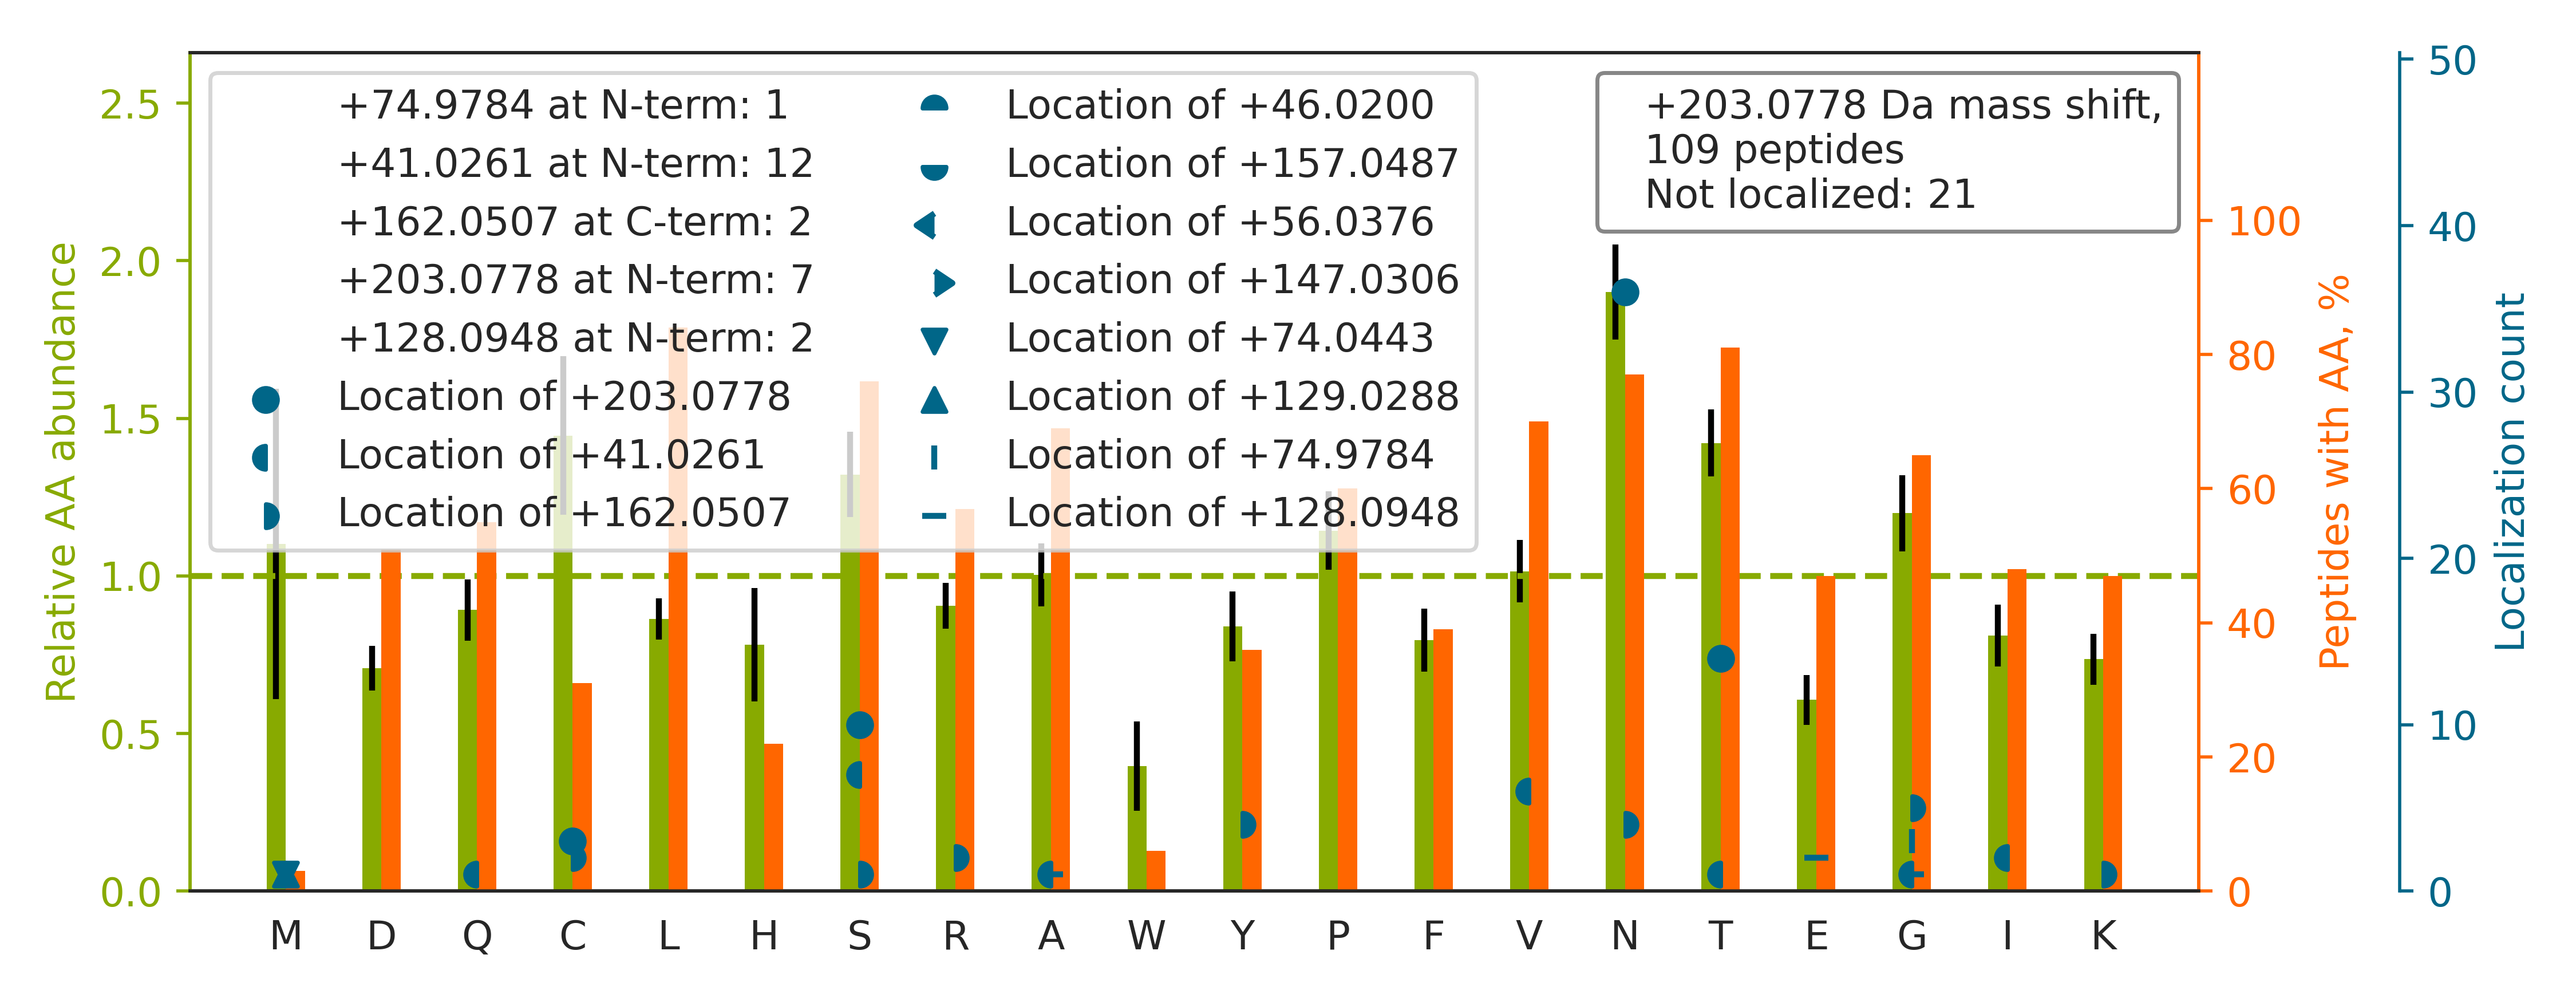

The file beside this chart, header and first rows:
top isoform	localization score	spectrum
K.ASAS[+41]GSG[+162]AQVGGPISSGSSASSVTVTR…	0.02995	45CPTAC_COprospective_W_VU_20151202_05CO…
R.S[+203]PYYNVSDEISFHCYDGYTLR.G	0.9395	72CPTAC_COprospective_W_VU_20160422_05CO…
K.VDKDLQSLEDILHQVEN[+203]K.T	1	72CPTAC_COprospective_W_VU_20160422_05CO…
R.DFVN[+203]CSTLPALNLASWR.E	0.7888	88CPTAC_COprospective_W_VU_20160705_11CO…
R.VIDFN[+203]CTTSSVSSALANTK.D	0.7281	72CPTAC_COprospective_W_VU_20160422_05CO…
R.N[+203]ISDGFDGIPDNVDAALALPAHSYSGR.E	0.9457	64CPTAC_COprospective_W_VU_20160318_11CO…
K.LDAPTNLQFVN[+203]ETDSTVLVR.W	0.9908	76CPTAC_COprospective_W_VU_20160502_11CO…
R.QLINALQINNTAVGHALVLPAGR.D		85CPTAC_COprospective_W_VU_20160630_11CO…
R.SLGSGGSVSQLFSN[+203]FTGSVDDR.G	0.01273	35CPTAC_COprospective_W_VU_20150901_16CO…
R.LSLHRPALEDLLLGS[+203]EANLTCTLTGLR.D	0.09512	72CPTAC_COprospective_W_VU_20160422_05CO…
R.Q[+41]S[+162]SATSSFGGLGGGSVR.F	0.02039	43CPTAC_COprospective_W_VU_20151130_01CO…
R.FRVPLLHCDLINPGAQNIS[+41]NCTY[+162]ADRP…	0.006324	48CPTAC_COprospective_W_VU_20151209_15CO…
K.LNDT[+203]TLQVLNTWYTK.Q	0.6426	46CPTAC_COprospective_W_VU_20151209_09CO…
R.LPYSLFHNNTEGQCGTCTNNQR.D		35CPTAC_COprospective_W_VU_20150901_16CO…
R.NLQVYN[+203]ATSNSLTVK.W	0.9668	50CPTAC_COprospective_W_VU_20151222_05CO…
K.IFLKEVNDTLLVNELK.S		52CPTAC_COprospective_W_VU_20160223_11CO…
R.VLS[+41]NN[+162]SDANLELINTWVAK.N	0.0004403	72CPTAC_COprospective_W_VU_20160422_05CO…
K.VN[+203]GTWLQAGVVSWGEGCAQPNRPGIYTR.V	0.9412	35CPTAC_COprospective_W_VU_20150901_16CO…
K.AALAAFNAQNNGSNFQLEEISR.A		72CPTAC_COprospective_W_VU_20160422_05CO…
R.VNLTTNTIAVTQTLPNAAYNNR.F		35CPTAC_COprospective_W_VU_20150901_16CO…
K.C[+203]APGTCQNLDGSYR.C	1	100CPTAC_COprospective_W_VU_20160806_09C…
R.A[+41]G[+162]PNGTLFVADAYK.G	0.9549	08CPTAC_COprospective_W_VU_20150928_05CO…
K.VVLHPNYS[+203]QVDIGLIK.L	0.7962	72CPTAC_COprospective_W_VU_20160422_05CO…
K.YLGN[+203]ATAIFFLPDEGK.L	0.5332	64CPTAC_COprospective_W_VU_20160318_11CO…
K.APVPT[+203]GEVYFADSFDR.G	0.9331	97CPTAC_COprospective_W_VU_20160801_11CO…
K.FN[+203]LTETSEAEIHQSFQHLLR.T	0.8846	35CPTAC_COprospective_W_VU_20150901_16CO…
K.NS[+203]GLYTCQANNSASGHSR.T	0.5179	35CPTAC_COprospective_W_VU_20150901_16CO…
R.QQQHLFG[+162]S[+41]NVTDCSGNFCLFR.S	0.03708	50CPTAC_COprospective_W_VU_20151222_05CO…
K.ALPQPQN[+203]VTSLLGCTH.-	0.9935	72CPTAC_COprospective_W_VU_20160422_05CO…
K.LQAPLN[+203]YTEFQKPICLPSK.G	0.9996	72CPTAC_COprospective_W_VU_20160422_05CO…
R.TNST[+203]FVQALVEHVKEECDR.L	0.7581	21CPTAC_COprospective_W_VU_20151112_20CO…
R.C[+203]MNGGSCSDDHCLCQK.G	0.997	49CPTAC_COprospective_W_VU_20151222_11CO…
K.LGYNAN[+203]TSVLSFQAVCR.E	0.5114	72CPTAC_COprospective_W_VU_20160422_05CO…
K.LPT[+203]QNITFQTESSVAEQEAEFQSPK.Y	0.8023	72CPTAC_COprospective_W_VU_20160422_05CO…
R.KC[+203]APGTCQNLDGSYR.C	1	52CPTAC_COprospective_W_VU_20160223_11CO…
R.QDQCIYN[+203]TTYLNVQR.E	0.4736	72CPTAC_COprospective_W_VU_20160422_05CO…
K.V[+41]N[+162]VDEVGGEALGR.L	0.5044	46CPTAC_COprospective_W_VU_20151209_09CO…
R.LAN[+203]LTQGEDQYYLR.V	0.9917	35CPTAC_COprospective_W_VU_20150901_16CO…
R.TVS[+41]C[+162]VLEDGVETYVK.Y	0.7552	50CPTAC_COprospective_W_VU_20151222_05CO…
K.LN[+203]AENNATFYFK.I	0.9647	72CPTAC_COprospective_W_VU_20160422_05CO…
K.LDSFGPINPTLNTTYSFLTTFFK.E		30CPTAC_COprospective_W_VU_20150810_20CO…
K.LATQSNEITIPVT[+203]FESR.A	0.8023	51CPTAC_COprospective_W_VU_20160215_16CO…
R.AANIVIQT[+203]EPPVPVSINSNITR.V	0.9949	44CPTAC_COprospective_W_VU_20151202_20CO…
R.FSLLGHASISCTVEN[+203]ETIGVWRPSPPTCEK.I	0.8624	72CPTAC_COprospective_W_VU_20160422_05CO…
K.GPNCS[+203]EPECPGNCHLR.G	0.6797	50CPTAC_COprospective_W_VU_20151222_05CO…
K.SVT[+203]EQGAELSNEER.N	0.707	43CPTAC_COprospective_W_VU_20151130_01CO…
R.LVNLN[+203]SSYGLCAGR.V	0.5983	18CPTAC_COprospective_W_VU_20151105_14CO…
R.VLPVN[+203]VTDYCQLVR.Y	0.9872	50CPTAC_COprospective_W_VU_20151222_05CO…
R.LLISSLSESPASVSILSQADNTSK.K		01CPTAC_COprospective_W_VU_20150901_01CO…
K.V[+41]VAN[+162]GTGTQGQLK.V	0.7127	27CPTAC_COprospective_W_VU_20150810_22CO…
R.IYSGILN[+203]LSDITK.D	0.9636	72CPTAC_COprospective_W_VU_20160422_05CO…
K.S[+203]VIPSDGPSVACVK.K	1	43CPTAC_COprospective_W_VU_20151130_01CO…
R.ITYSIVQT[+203]NCSK.E	0.03363	72CPTAC_COprospective_W_VU_20160422_05CO…
R.AVN[+203]ITSENLIDDVVSLIR.G	0.6582	64CPTAC_COprospective_W_VU_20160318_11CO…
R.RSDSVILNVLYGPDAPTISPLNTS[+41]YR[+162].…	0.06013	35CPTAC_COprospective_W_VU_20150901_16CO…
K.FVGTPEVN[+203]QTTLYQR.Y	0.1373	35CPTAC_COprospective_W_VU_20150901_16CO…
K.I[+41]Y[+162]PGVDFGGEELNVTFVK.G	0.9305	72CPTAC_COprospective_W_VU_20160422_05CO…
R.SDLNPAN[+203]GSYPFQALR.Q	0.06738	35CPTAC_COprospective_W_VU_20150901_16CO…
K.EVN[+203]DTLLVNELK.S	0.9742	72CPTAC_COprospective_W_VU_20160422_05CO…
R.V[+41]IG[+162]DTHASEVSQKPNTEK.D	0.9315	28CPTAC_COprospective_W_VU_20150810_05CO…
... 49 more rows
